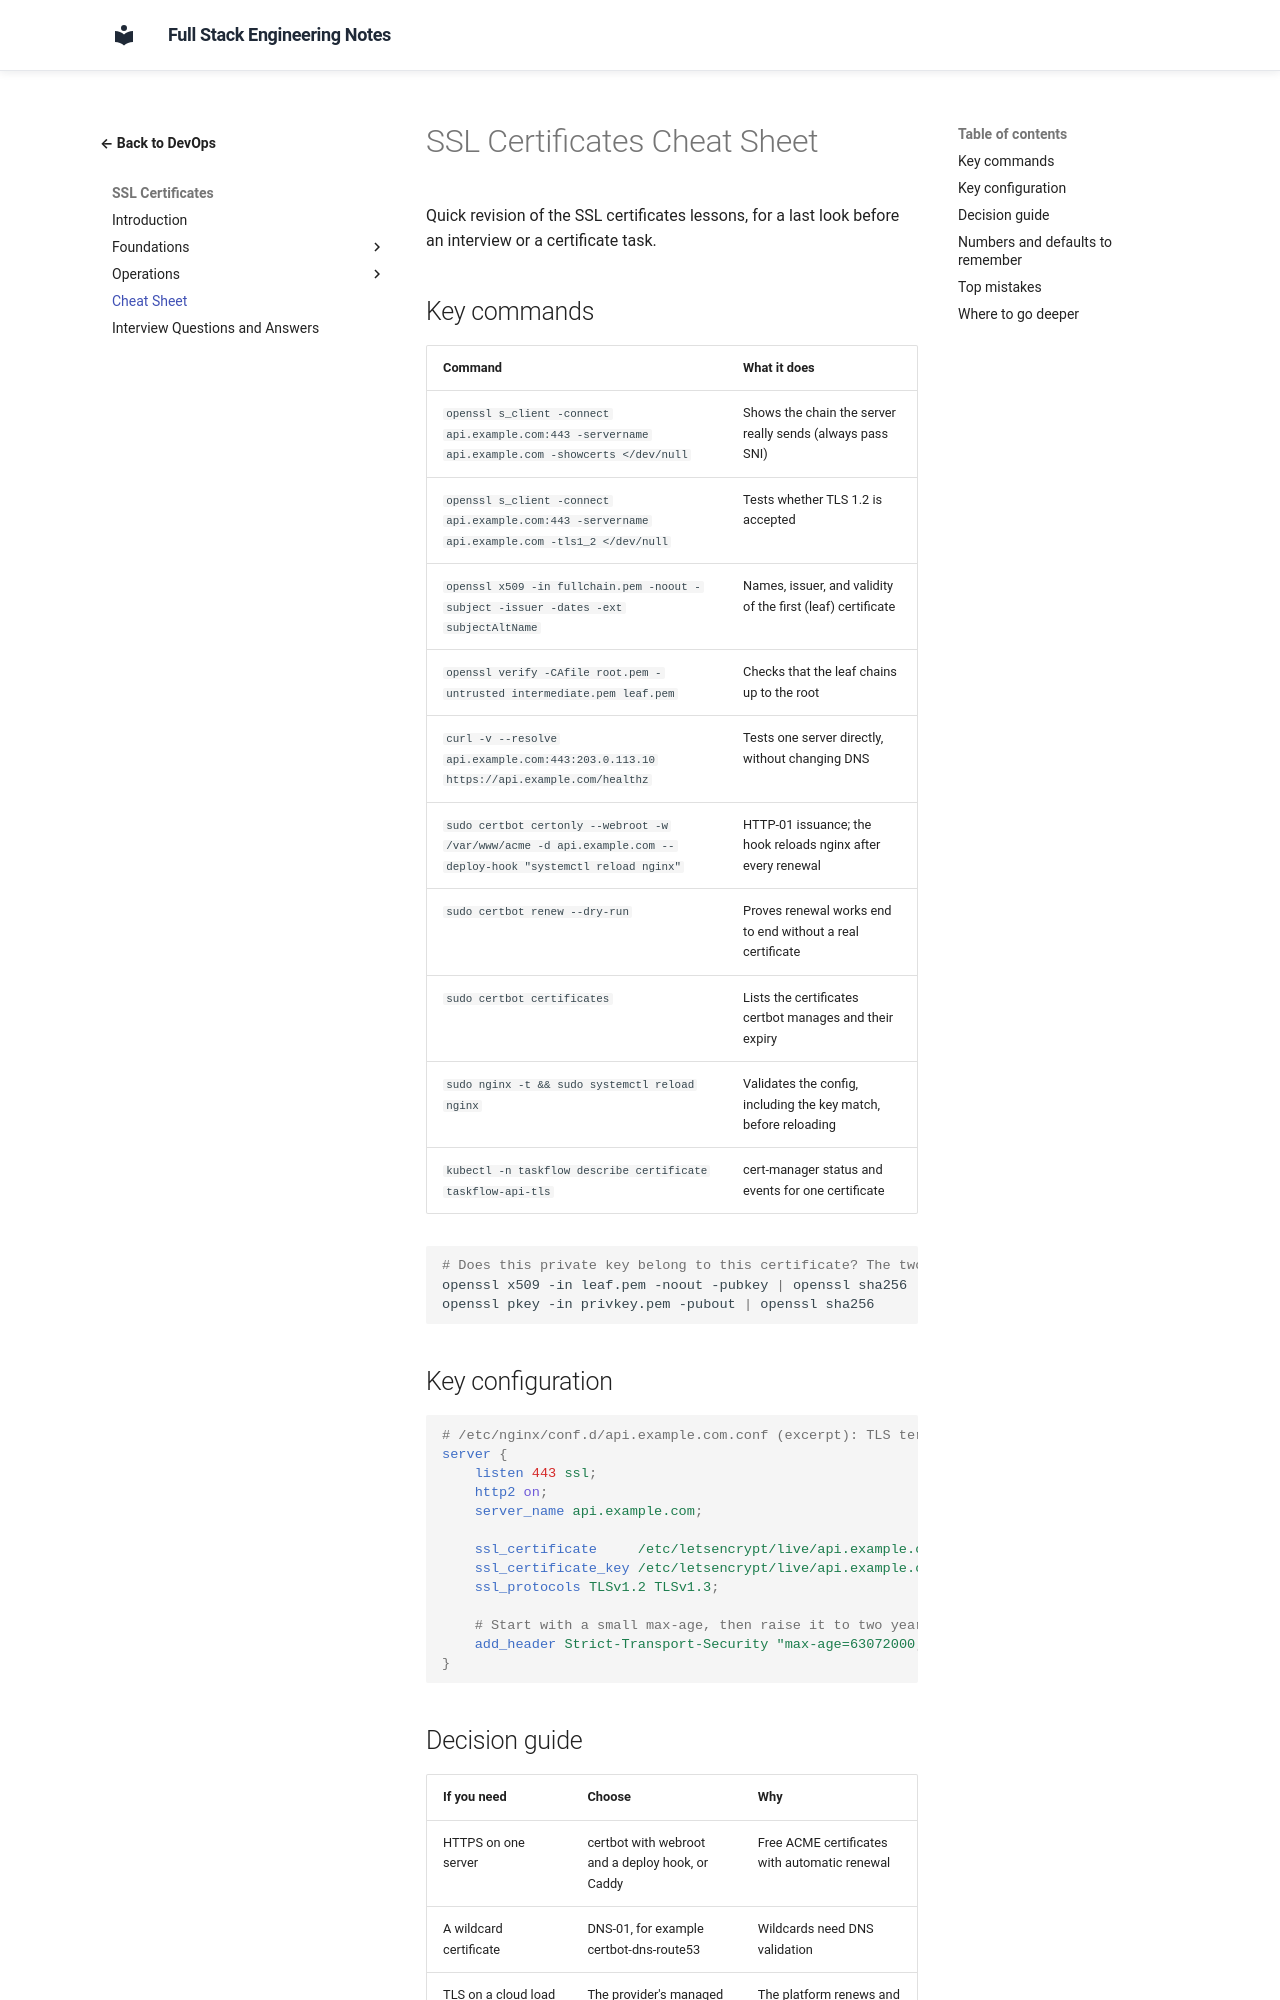

repository: murthy-satti/fullstack-notes · page: 08-devops-and-deployment/ssl-certificates/cheat-sheet/index.html · generator: mkdocs

# SSL Certificates Cheat Sheet

Quick revision of the SSL certificates lessons, for a last look before an
interview or a certificate task.

## Key commands

| Command | What it does |
|---|---|
| `openssl s_client -connect api.example.com:443 -servername api.example.com -showcerts </dev/null` | Shows the chain the server really sends (always pass SNI) |
| `openssl s_client -connect api.example.com:443 -servername api.example.com -tls1_2 </dev/null` | Tests whether TLS 1.2 is accepted |
| `openssl x509 -in fullchain.pem -noout -subject -issuer -dates -ext subjectAltName` | Names, issuer, and validity of the first (leaf) certificate |
| `openssl verify -CAfile root.pem -untrusted intermediate.pem leaf.pem` | Checks that the leaf chains up to the root |
| `curl -v --resolve api.example.com:443:203.0.113.10 https://api.example.com/healthz` | Tests one server directly, without changing DNS |
| `sudo certbot certonly --webroot -w /var/www/acme -d api.example.com --deploy-hook "systemctl reload nginx"` | HTTP-01 issuance; the hook reloads nginx after every renewal |
| `sudo certbot renew --dry-run` | Proves renewal works end to end without a real certificate |
| `sudo certbot certificates` | Lists the certificates certbot manages and their expiry |
| `sudo nginx -t && sudo systemctl reload nginx` | Validates the config, including the key match, before reloading |
| `kubectl -n taskflow describe certificate taskflow-api-tls` | cert-manager status and events for one certificate |

```bash
# Does this private key belong to this certificate? The two hashes must match.
openssl x509 -in leaf.pem -noout -pubkey | openssl sha256
openssl pkey -in privkey.pem -pubout | openssl sha256
```

## Key configuration

```nginx
# /etc/nginx/conf.d/api.example.com.conf (excerpt): TLS termination with HSTS
server {
    listen 443 ssl;
    http2 on;
    server_name api.example.com;

    ssl_certificate     /etc/letsencrypt/live/api.example.com/fullchain.pem;
    ssl_certificate_key /etc/letsencrypt/live/api.example.com/privkey.pem;
    ssl_protocols TLSv1.2 TLSv1.3;

    # Start with a small max-age, then raise it to two years
    add_header Strict-Transport-Security "max-age=63072000; includeSubDomains" always;
}
```
